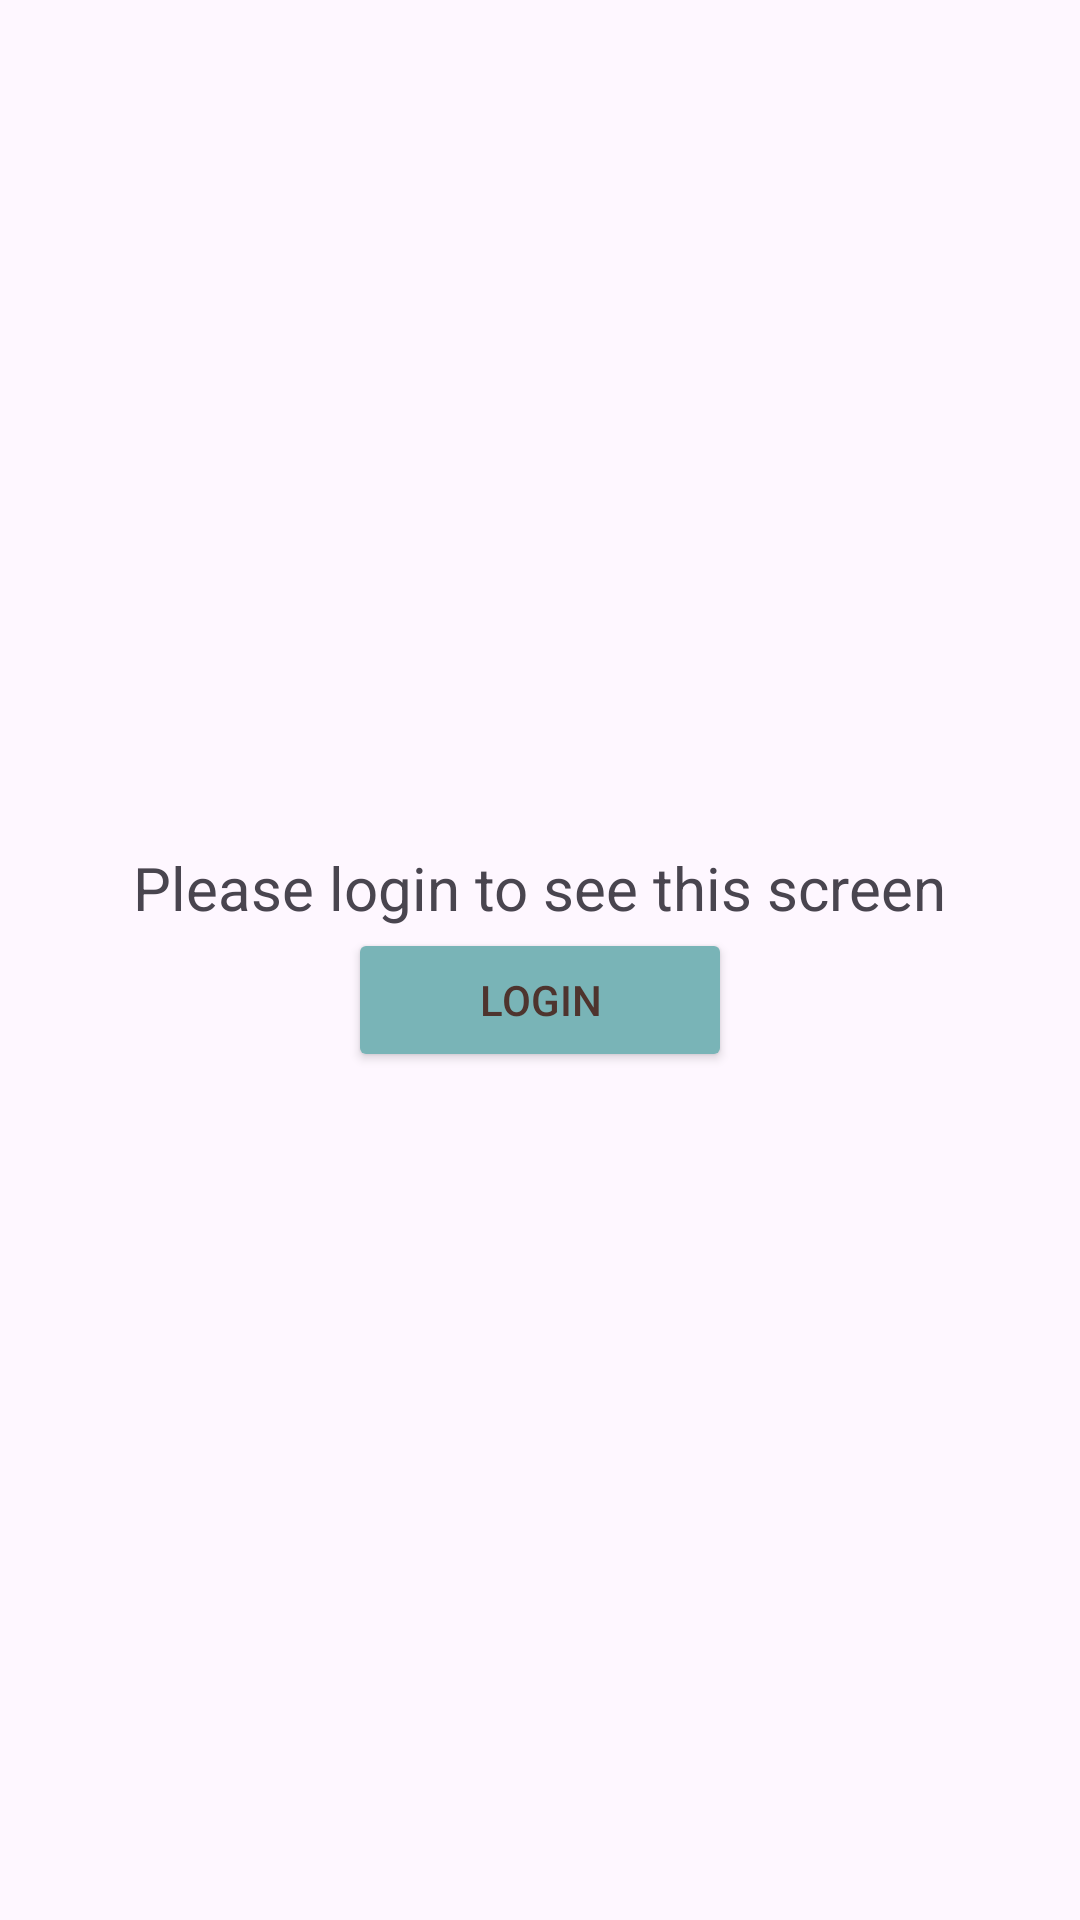

Android layout source for this screen:
<!-- AndroidManifest.xml: application theme Theme.ASPP -->
<!-- res/layout/fragment_sign_in_request.xml -->
<?xml version="1.0" encoding="utf-8"?>
<FrameLayout xmlns:android="http://schemas.android.com/apk/res/android"
    xmlns:app="http://schemas.android.com/apk/res-auto"
    xmlns:tools="http://schemas.android.com/tools"
    android:layout_width="match_parent"
    android:layout_height="match_parent"
    tools:context=".fragments.ProfileFragment">


    <LinearLayout
        android:layout_width="match_parent"
        android:layout_height="wrap_content"
        android:layout_gravity="center"
        android:orientation="vertical">

        <TextView
            android:layout_width="wrap_content"
            android:layout_height="wrap_content"
            android:layout_gravity="center"
            android:textSize="20sp"
            android:text="@string/please_login_to_see_this_screen" />

        <Button
            android:id="@+id/login"
            android:layout_width="128dp"
            android:layout_height="wrap_content"
            android:layout_gravity="center_horizontal"
            android:layout_marginLeft="5dp"
            android:layout_marginRight="5dp"
            android:backgroundTint="@color/colorOnSurface_day"
            android:text="@string/login"
            android:textColor="#4E342E" />
    </LinearLayout>

</FrameLayout>
<!-- resources referenced by this layout -->
<resources>
  <color name="colorOnSurface_day">#79b4b7</color>
  <string name="login">Login</string>
  <string name="please_login_to_see_this_screen">Please login to see this screen</string>
  <style name="Theme.ASPP" parent="Base.Theme.ASPP" />
  <style name="Base.Theme.ASPP" parent="Theme.Material3.DayNight.NoActionBar">
          
          
          <item name="colorPrimary">@color/colorPrimary_day</item>
          <item name="colorOnSurface">@color/colorOnSurface_day</item>
          <item name="colorSecondaryContainer">@color/colorSecondaryContainer_day</item>
  
      </style>
  <color name="colorPrimary_day">#fefbf3</color>
  <color name="colorSecondaryContainer_day">#79b4b7</color>
</resources>
